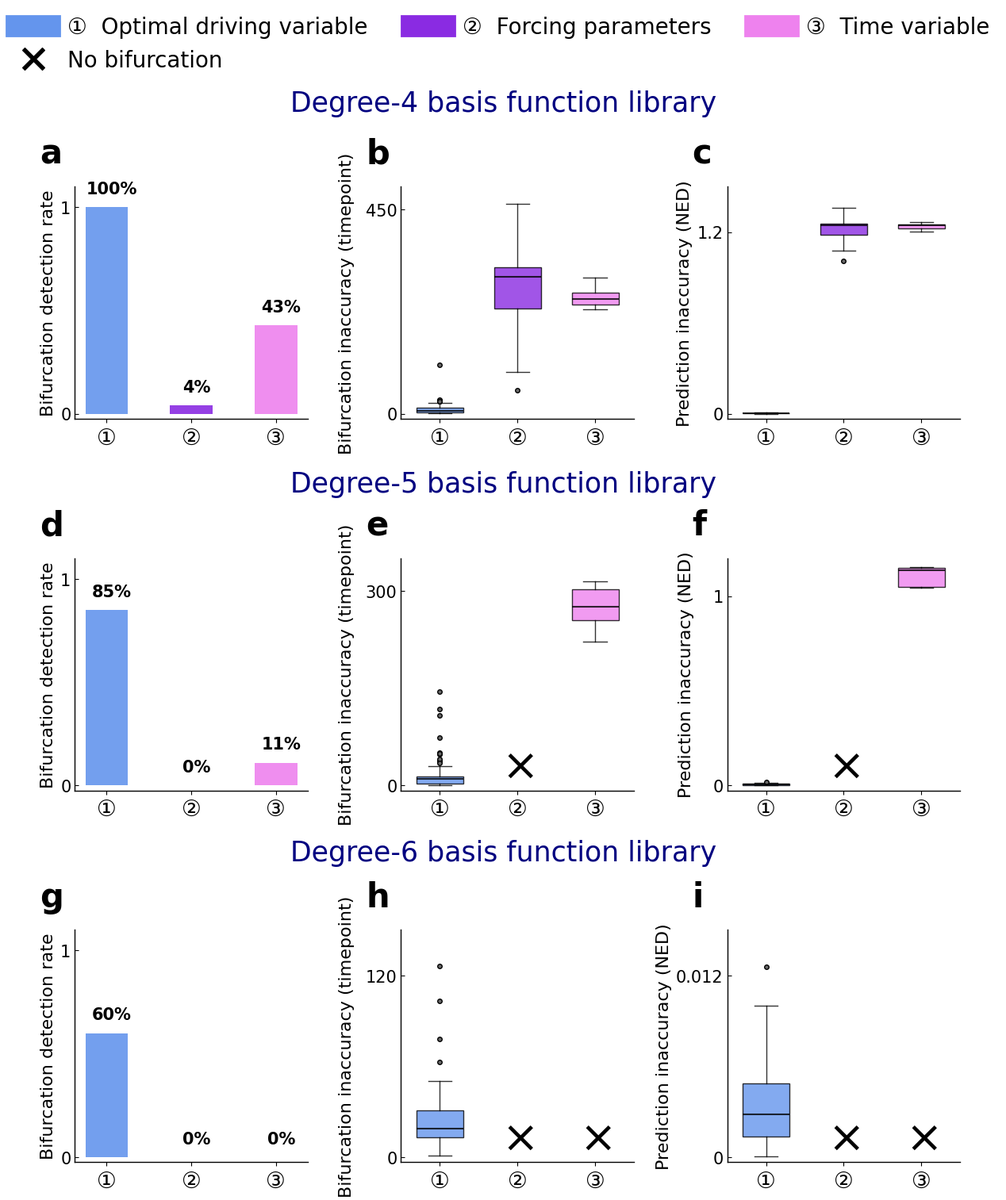

Write the Python code that produced this figure. (Note: this script raises an exception after producing the figure.)
import matplotlib.pyplot as plt
import matplotlib.lines as mlines
from matplotlib import font_manager
from matplotlib.colors import to_rgba

font_x = {'family':'Arial','weight':'medium','size': 24}
font_x1 = {'family':'Arial Unicode MS','weight':'medium','size': 20}
font_y = {'family':'Arial','weight':'medium','size': 16}
font_title = {'family':'DejaVu Sans','weight':'normal','size': 15, 'style': 'italic'}

plt.rcParams['font.family'] = 'Arial'
plt.rcParams['axes.labelweight'] = 'bold'
plt.rcParams['xtick.labelsize'] = 15
plt.rcParams['ytick.labelsize'] = 15

fig, axs = plt.subplots(3, 3, figsize=(12,15))

ax1, ax2, ax3 = axs[0,0], axs[0,1], axs[0,2]
ax4, ax5, ax6 = axs[1,0], axs[1,1], axs[1,2]
ax7, ax8, ax9 = axs[2,0], axs[2,1], axs[2,2]

labels = ['\u2460', '\u2461', '\u2462']
base_colors = ['cornflowerblue', 'blueviolet', 'violet']

colors = [to_rgba(c, alpha=0.9) for c in base_colors]

#library4######################################################################################

# ax1

values = [1, 0.04, 0.43]
percent_text = ['100%', '4%', '43%']

bars = ax1.bar(labels, values, color=colors, width=0.5)

for bar, pct in zip(bars, percent_text):
    height = bar.get_height()
    ax1.text(bar.get_x() + 1.25*bar.get_width()/2, height + 0.05, pct,
             ha='center', va='bottom', fontsize=15, fontname='Arial', weight='bold')

ax1.set_xticks([0, 1, 2])
ax1.set_xticklabels(labels, ha='center', fontdict=font_x1)

for spine in ['top', 'right']:
    ax1.spines[spine].set_visible(False)
for spine in ['left', 'bottom']:
    ax1.spines[spine].set_linewidth(1)

ax1.set_ylim(-0.025,1.1)
ax1.set_yticks([0,1])

ax1.tick_params(axis='x', direction='out')
ax1.tick_params(axis='y', direction='in')

ax1.set_ylabel('Bifurcation detection rate',font_y)

ax1.text(-0.15, 1.1,'a',ha='left', transform=ax1.transAxes,fontdict={'family':'Arial','size':30,'weight':'bold'})

# ax2 cusp bif errror

box_data_ax2 = [
    {'med': 7.0, 'q1': 3.25, 'q3': 13.0, 'whislo': 1, 'whishi': 24, 'fliers': [29,28,29,108,31,28]},
    {'med': 301.0, 'q1': 231.0, 'q3': 323.25, 'whislo': 92.625, 'whishi': 461.625, 'fliers': [51]},
    {'med': 253.0, 'q1': 240.0, 'q3': 266.0, 'whislo': 230, 'whishi': 300, 'fliers': []}
]

boxplot = ax2.bxp(box_data_ax2, positions=[1, 2, 3], widths=0.6, showfliers=True,
                  patch_artist=True,
                  boxprops=dict(edgecolor='k', linewidth=1, alpha=0.8),
                  medianprops=dict(color='k', linewidth=1.5, alpha=0.8),
                  whiskerprops=dict(color='k', linewidth=1, alpha=0.8),
                  capprops=dict(color='k', linewidth=1, alpha=0.8),
                  flierprops=dict(marker='o', markersize=4, linestyle='none',
                                  markerfacecolor='dimgray', markeredgecolor='k'))

for patch, color in zip(boxplot['boxes'], colors):
    patch.set_facecolor(color)

ax2.set_xticks([1, 2, 3])
ax2.set_xticklabels(labels, ha='center', fontdict=font_x1)

ax2.set_ylim(-(500/44),500)
ax2.set_yticks([0,450])

ax2.tick_params(axis='x', direction='out')
ax2.tick_params(axis='y', direction='in')

for spine in ['top', 'right']:
    ax2.spines[spine].set_visible(False)
for spine in ['left', 'bottom']:
    ax2.spines[spine].set_linewidth(1)

ax2.grid(False)

ax2.set_ylabel('Bifurcation inaccuracy (timepoint)',font_y)
ax2.yaxis.set_label_coords(-0.2, 0.5)

ax2.text(-0.15, 1.1,'b',ha='left', transform=ax2.transAxes,fontdict={'family':'Arial','size':30,'weight':'bold'})

# ax3 cusp NED

box_data_ax3 = [
    {'med': 0.0035316635604938527, 'q1': 0.002701812779790569, 'q3': 0.0048636513932439115, 'whislo': 5.670081156007021e-05, 'whishi': 0.006412955220832086, 'fliers': []},
    {'med': 1.2438233388067883, 'q1': 1.1822537315561088, 'q3': 1.2537318635180288, 'whislo': 1.0750365336132288, 'whishi': 1.3609490614609088, 'fliers': [1.00871654]},
    {'med': 1.242851725919981, 'q1': 1.2262518773653017, 'q3': 1.2525760827930033, 'whislo': 1.2036949610789742, 'whishi': 1.2672164677139666, 'fliers': []}
]

boxplot = ax3.bxp(box_data_ax3, positions=[1, 2, 3], widths=0.6, showfliers=True,
                  patch_artist=True,
                  boxprops=dict(edgecolor='k', linewidth=1, alpha=0.8),
                  medianprops=dict(color='k', linewidth=1.5, alpha=0.8),
                  whiskerprops=dict(color='k', linewidth=1, alpha=0.8),
                  capprops=dict(color='k', linewidth=1, alpha=0.8),
                  flierprops=dict(marker='o', markersize=4, linestyle='none',
                                  markerfacecolor='dimgray', markeredgecolor='k'))

for patch, color in zip(boxplot['boxes'], colors):
    patch.set_facecolor(color)

ax3.set_xticks([1, 2, 3])
ax3.set_xticklabels(labels, ha='center', fontdict=font_x1)

ax3.set_ylim(-(1.5/44),1.5)
ax3.set_yticks([0,1.2])
ax3.set_yticklabels(['0', '1.2'])

ax3.tick_params(axis='x', direction='out')
ax3.tick_params(axis='y', direction='in')

for spine in ['top', 'right']:
    ax3.spines[spine].set_visible(False)
for spine in ['left', 'bottom']:
    ax3.spines[spine].set_linewidth(1)

ax3.grid(False)

ax3.set_ylabel('Prediction inaccuracy (NED)',font_y)

ax3.text(-0.15, 1.1,'c',ha='left', transform=ax3.transAxes,fontdict={'family':'Arial','size':30,'weight':'bold'})

#library5######################################################################################

# ax4

values = [0.85, 0, 0.11]
percent_text = ['85%', '0%', '11%']

bars = ax4.bar(labels, values, color=colors, width=0.5)

for bar, pct in zip(bars, percent_text):
    height = bar.get_height()
    ax4.text(bar.get_x() + 1.25*bar.get_width()/2, height + 0.05, pct,
             ha='center', va='bottom', fontsize=15, fontname='Arial', weight='bold')

ax4.set_xticks([0, 1, 2])
ax4.set_xticklabels(labels, ha='center', fontdict=font_x1)

for spine in ['top', 'right']:
    ax4.spines[spine].set_visible(False)
for spine in ['left', 'bottom']:
    ax4.spines[spine].set_linewidth(1)

ax4.set_ylim(-0.025,1.1)
ax4.set_yticks([0,1])

ax4.tick_params(axis='x', direction='out')
ax4.tick_params(axis='y', direction='in')

ax4.set_ylabel('Bifurcation detection rate',font_y)

ax4.text(-0.15, 1.1,'d',ha='left', transform=ax4.transAxes,fontdict={'family':'Arial','size':30,'weight':'bold'})

# ax5 cusp bif errror

box_data_ax5 = [
    {'med': 10.0, 'q1': 3.0, 'q3': 14.0, 'whislo': 0, 'whishi': 30, 'fliers': [37,38,48,41,73,118,35,108,144,50,49]},
    {'med': 275.0, 'q1': 254.5, 'q3': 302.0, 'whislo': 221, 'whishi': 314, 'fliers': []}
]

boxplot = ax5.bxp(box_data_ax5, positions=[1, 3], widths=0.6, showfliers=True,
                  patch_artist=True,
                  boxprops=dict(edgecolor='k', linewidth=1, alpha=0.8),
                  medianprops=dict(color='k', linewidth=1.5, alpha=0.8),
                  whiskerprops=dict(color='k', linewidth=1, alpha=0.8),
                  capprops=dict(color='k', linewidth=1, alpha=0.8),
                  flierprops=dict(marker='o', markersize=4, linestyle='none',
                                  markerfacecolor='dimgray', markeredgecolor='k'))

for patch, color in zip(boxplot['boxes'], [colors[0],colors[2]]):
    patch.set_facecolor(color)

ax5.text(2, 350/12, r'$\times$', ha='center', va='center', fontsize=40)

ax5.set_xticks([1, 2, 3])
ax5.set_xticklabels(labels, ha='center', fontdict=font_x1)

ax5.set_ylim(-(350/44),350)
ax5.set_yticks([0,300])

ax5.tick_params(axis='x', direction='out')
ax5.tick_params(axis='y', direction='in')

for spine in ['top', 'right']:
    ax5.spines[spine].set_visible(False)
for spine in ['left', 'bottom']:
    ax5.spines[spine].set_linewidth(1)

ax5.grid(False)

ax5.set_ylabel('Bifurcation inaccuracy (timepoint)',font_y)
ax5.yaxis.set_label_coords(-0.2, 0.5)

ax5.text(-0.15, 1.1,'e',ha='left', transform=ax5.transAxes,fontdict={'family':'Arial','size':30,'weight':'bold'})

# ax6 cusp NED

box_data_ax6 = [
    {'med': 0.0034118375933913153, 'q1': 0.001024615220432068, 'q3': 0.007266950135640166, 'whislo': 2.691014205933858e-05, 'whishi': 0.013831109471891272, 'fliers': [0.01892834]},
    {'med': 1.136297411210664, 'q1': 1.049507844799646, 'q3': 1.1471614073946257, 'whislo': 1.0452954398020995, 'whishi': 1.1522917565665796, 'fliers': []}
]

boxplot = ax6.bxp(box_data_ax6, positions=[1, 3], widths=0.6, showfliers=True,
                  patch_artist=True,
                  boxprops=dict(edgecolor='k', linewidth=1, alpha=0.8),
                  medianprops=dict(color='k', linewidth=1.5, alpha=0.8),
                  whiskerprops=dict(color='k', linewidth=1, alpha=0.8),
                  capprops=dict(color='k', linewidth=1, alpha=0.8),
                  flierprops=dict(marker='o', markersize=4, linestyle='none',
                                  markerfacecolor='dimgray', markeredgecolor='k'))

for patch, color in zip(boxplot['boxes'], [colors[0],colors[2]]):
    patch.set_facecolor(color)

ax6.text(2, 1.2/12, r'$\times$', ha='center', va='center', fontsize=40)

ax6.set_xticks([1, 2, 3])
ax6.set_xticklabels(labels, ha='center', fontdict=font_x1)

ax6.set_ylim(-(1.2/44),1.2)
ax6.set_yticks([0,1])
ax6.set_yticklabels(['0', '1'])

ax6.tick_params(axis='x', direction='out')
ax6.tick_params(axis='y', direction='in')

for spine in ['top', 'right']:
    ax6.spines[spine].set_visible(False)
for spine in ['left', 'bottom']:
    ax6.spines[spine].set_linewidth(1)

ax6.grid(False)

ax6.set_ylabel('Prediction inaccuracy (NED)',font_y,labelpad=17)

ax6.text(-0.15, 1.1,'f',ha='left', transform=ax6.transAxes,fontdict={'family':'Arial','size':30,'weight':'bold'})

xlim = ax6.get_xlim()

#library6######################################################################################

# ax7

values = [0.6, 0, 0]
percent_text = ['60%', '0%', '0%']

bars = ax7.bar(labels, values, color=colors, width=0.5)

for bar, pct in zip(bars, percent_text):
    height = bar.get_height()
    ax7.text(bar.get_x() + 1.25*bar.get_width()/2, height + 0.05, pct,
             ha='center', va='bottom', fontsize=15, fontname='Arial', weight='bold')

ax7.set_xticks([0, 1, 2])
ax7.set_xticklabels(labels, ha='center', fontdict=font_x1)

for spine in ['top', 'right']:
    ax7.spines[spine].set_visible(False)
for spine in ['left', 'bottom']:
    ax7.spines[spine].set_linewidth(1)

ax7.set_ylim(-0.025,1.1)
ax7.set_yticks([0,1])

ax7.tick_params(axis='x', direction='out')
ax7.tick_params(axis='y', direction='in')

ax7.set_ylabel('Bifurcation detection rate',font_y)

ax7.text(-0.15, 1.1,'g',ha='left', transform=ax7.transAxes,fontdict={'family':'Arial','size':30,'weight':'bold'})

# ax8 cusp bif errror

box_data_ax8 = [
    {'med': 18.5, 'q1': 13.0, 'q3': 31.0, 'whislo': 1, 'whishi': 50, 'fliers': [78,103,63,126]}
]

boxplot = ax8.bxp(box_data_ax8, positions=[1], widths=0.6, showfliers=True,
                  patch_artist=True,
                  boxprops=dict(edgecolor='k', linewidth=1, alpha=0.8),
                  medianprops=dict(color='k', linewidth=1.5, alpha=0.8),
                  whiskerprops=dict(color='k', linewidth=1, alpha=0.8),
                  capprops=dict(color='k', linewidth=1, alpha=0.8),
                  flierprops=dict(marker='o', markersize=4, linestyle='none',
                                  markerfacecolor='dimgray', markeredgecolor='k'))

for patch, color in zip(boxplot['boxes'], [colors[0],colors[2]]):
    patch.set_facecolor(color)

ax8.text(2, 150/12, r'$\times$', ha='center', va='center', fontsize=40)
ax8.text(3, 150/12, r'$\times$', ha='center', va='center', fontsize=40)

ax8.set_xticks([1, 2, 3])
ax8.set_xticklabels(labels, ha='center', fontdict=font_x1)
ax8.set_xlim(xlim)

ax8.set_ylim(-(150/44),150)
ax8.set_yticks([0,120])

ax8.tick_params(axis='x', direction='out')
ax8.tick_params(axis='y', direction='in')

for spine in ['top', 'right']:
    ax8.spines[spine].set_visible(False)
for spine in ['left', 'bottom']:
    ax8.spines[spine].set_linewidth(1)

ax8.grid(False)

ax8.set_ylabel('Bifurcation inaccuracy (timepoint)',font_y)
ax8.yaxis.set_label_coords(-0.2, 0.5)

ax8.text(-0.15, 1.1,'h',ha='left', transform=ax8.transAxes,fontdict={'family':'Arial','size':30,'weight':'bold'})

# ax9 cusp NED

box_data_ax9 = [
    {'med': 0.002795616591624174, 'q1':  0.0013431631226988089, 'q3': 0.004858445512180334, 'whislo': 5.899334200037905e-05, 'whishi':0.009981968236733864, 'fliers': [0.0125806]}
]

boxplot = ax9.bxp(box_data_ax9, positions=[1], widths=0.6, showfliers=True,
                  patch_artist=True,
                  boxprops=dict(edgecolor='k', linewidth=1, alpha=0.8),
                  medianprops=dict(color='k', linewidth=1.5, alpha=0.8),
                  whiskerprops=dict(color='k', linewidth=1, alpha=0.8),
                  capprops=dict(color='k', linewidth=1, alpha=0.8),
                  flierprops=dict(marker='o', markersize=4, linestyle='none',
                                  markerfacecolor='dimgray', markeredgecolor='k'))

for patch, color in zip(boxplot['boxes'], colors):
    patch.set_facecolor(color)

ax9.text(2, 0.015/12, r'$\times$', ha='center', va='center', fontsize=40)
ax9.text(3, 0.015/12, r'$\times$', ha='center', va='center', fontsize=40)

ax9.set_xticks([1, 2, 3])
ax9.set_xticklabels(labels, ha='center', fontdict=font_x1)
ax9.set_xlim(xlim)

ax9.set_ylim(-(0.015/44),0.015)
ax9.set_yticks([0,0.012])
ax9.set_yticklabels(['0', '0.012'])

ax9.tick_params(axis='x', direction='out')
ax9.tick_params(axis='y', direction='in')

for spine in ['top', 'right']:
    ax9.spines[spine].set_visible(False)
for spine in ['left', 'bottom']:
    ax9.spines[spine].set_linewidth(1)

ax9.grid(False)

ax9.set_ylabel('Prediction inaccuracy (NED)',font_y)

ax9.text(-0.15, 1.1,'i',ha='left', transform=ax9.transAxes,fontdict={'family':'Arial','size':30,'weight':'bold'})

#######################################################################################

plt.subplots_adjust(top=0.85, bottom=0.03, left=0.05, right=0.98, hspace=0.6, wspace=0.4)

fig.text(0.5, 0.92, 'Degree-4 basis function library', ha='center', va='center',fontsize=25,fontname='Arial',color='navy')
fig.text(0.5, 0.6, 'Degree-5 basis function library', ha='center', va='center',fontsize=25,fontname='Arial',color='navy')
fig.text(0.5, 0.29, 'Degree-6 basis function library', ha='center', va='center',fontsize=25,fontname='Arial',color='navy')

legend_v = mlines.Line2D([], [], color='cornflowerblue', linestyle='-',linewidth=20)
legend_p = mlines.Line2D([], [], color='blueviolet', linestyle='-',linewidth=20)
legend_t = mlines.Line2D([], [], color='violet', linestyle='-',linewidth=20)
legend_nobif = mlines.Line2D([], [], color='black', marker=r'$\times$', linestyle='None', markersize=20)

fig.legend(handles = [legend_v, legend_nobif, legend_p, legend_t],
            labels = ['\u2460  Optimal driving variable', 'No bifurcation','\u2461  Forcing parameters','\u2462  Time variable'],
              loc='upper center', bbox_to_anchor=(0.5,1.01), ncol=3, frameon=False, handlelength=1.5,
              prop=font_manager.FontProperties(family='Arial Unicode MS', size=20))

plt.savefig('../figures/SFIG3.pdf',format='pdf')
